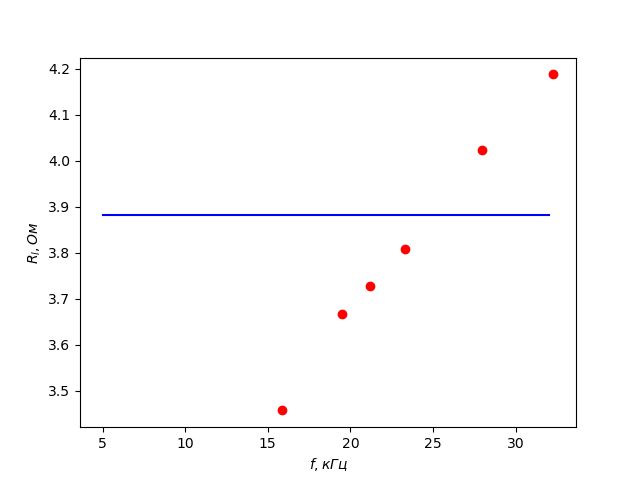

Data behind this chart, as committed beside it:
32.29, ?4.18774705
27.94, ?4.022400402
23.33, ?3.808630982
21.2, ?3.726894316
19.49, ?3.665842474
15.88, ?3.457303302
